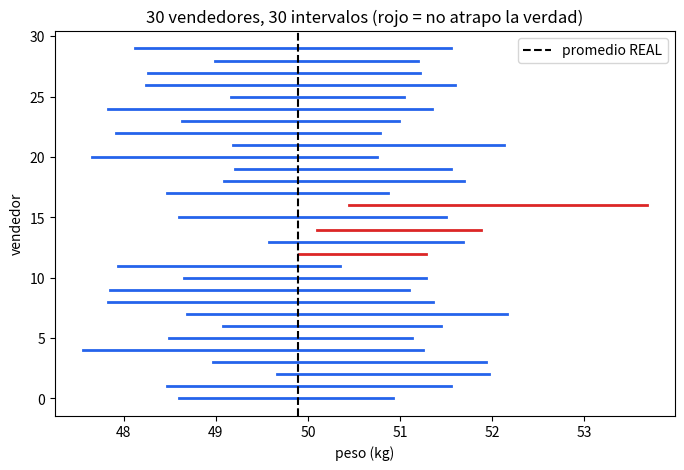

Write Python code to recreate this figure.
import numpy as np
import pandas as pd
import matplotlib.pyplot as plt

rng = np.random.default_rng(42)

# Un camion con 2000 bultos de papa (INVENTADO). Aqui conocemos el peso de TODOS, asi que sabemos la verdad.
camion = rng.normal(50, 2, 2000).round(1)
promedio_real = camion.mean()
print(f"Promedio REAL de los 2000 bultos: {promedio_real:.2f} kg  (en la vida real esto NO se sabe)")

# Pesamos solo 10 bultos... y lo repetimos 5 veces con bultos distintos
promedios = []
for i in range(5):
    muestra = rng.choice(camion, 10, replace=False)
    promedios.append(muestra.mean())
    print(f"  Muestra {i + 1}: promedio = {muestra.mean():.2f} kg")
assert len(set(np.round(promedios, 6))) == 5 and abs(promedio_real - 50) < 0.3        # cada muestra da un numero distinto


def intervalo(muestra, factor=2.26):
    '''Promedio +/- margen de error. El 'factor' 2.26 es la regla para 10 bultos (no hay que memorizarla).'''
    margen = factor * muestra.std(ddof=1) / np.sqrt(len(muestra))
    return muestra.mean() - margen, muestra.mean() + margen


muestra = rng.choice(camion, 10, replace=False)
bajo, alto = intervalo(muestra)
print(f"\nMi muestra de 10 bultos: promedio = {muestra.mean():.2f} kg -> intervalo: entre {bajo:.2f} y {alto:.2f} kg")
assert bajo < muestra.mean() < alto and alto - bajo < 5


# 1 000 vendedores, cada uno pesa 10 bultos y calcula su intervalo. ¿Cuantos atrapan el promedio real?
atrapan = []
for _ in range(1000):
    m = rng.choice(camion, 10, replace=False)
    b, a = intervalo(m)
    atrapan.append(b <= promedio_real <= a)
porcentaje = np.mean(atrapan)
print(f"De 1 000 vendedores, {int(sum(atrapan))} atraparon el promedio real: {porcentaje:.1%}")
assert 0.92 < porcentaje < 0.98                                              # la 'red' funciona ~95 % de las veces

# Dibujamos los intervalos de los primeros 30 vendedores
fig, ax = plt.subplots(figsize=(8, 5))
rng2 = np.random.default_rng(1)
for i in range(30):
    m = rng2.choice(camion, 10, replace=False)
    b, a = intervalo(m)
    ok = b <= promedio_real <= a
    ax.plot([b, a], [i, i], color="#2563eb" if ok else "#dc2626", lw=2)
ax.axvline(promedio_real, color="black", ls="--", label="promedio REAL")
ax.set(xlabel="peso (kg)", ylabel="vendedor", title="30 vendedores, 30 intervalos (rojo = no atrapo la verdad)"); ax.legend()
plt.show()

# Mas bultos pesados = intervalo mas angosto (y cuadruplicar los bultos reduce el ancho a la MITAD)
reglas = {10: 2.26, 40: 2.02, 160: 1.98}                                       # factores para 10, 40 y 160 bultos
anchos = {}
for n_bultos, f in reglas.items():
    w = []
    for _ in range(500):
        b, a = intervalo(rng.choice(camion, n_bultos, replace=False), f)
        w.append(a - b)
    anchos[n_bultos] = np.mean(w)
    print(f"Con {n_bultos:3d} bultos, el intervalo mide en promedio {anchos[n_bultos]:.2f} kg de ancho")
assert 1.7 < anchos[10] / anchos[40] < 2.3 and 1.7 < anchos[40] / anchos[160] < 2.3

# Datos para la Practica 1: ingresos mensuales (millones de pesos) de 12 hogares INVENTADOS, con un par de hogares muy altos
hogares = np.array([1.2, 1.4, 1.5, 1.6, 1.8, 2.0, 2.1, 2.4, 2.9, 3.5, 6.8, 9.5])


# Escribe tu código aquí

# rng_b = np.random.default_rng(7)
# medianas = []
# for _ in range(5000):
#     ...
# bajo, alto = ...
